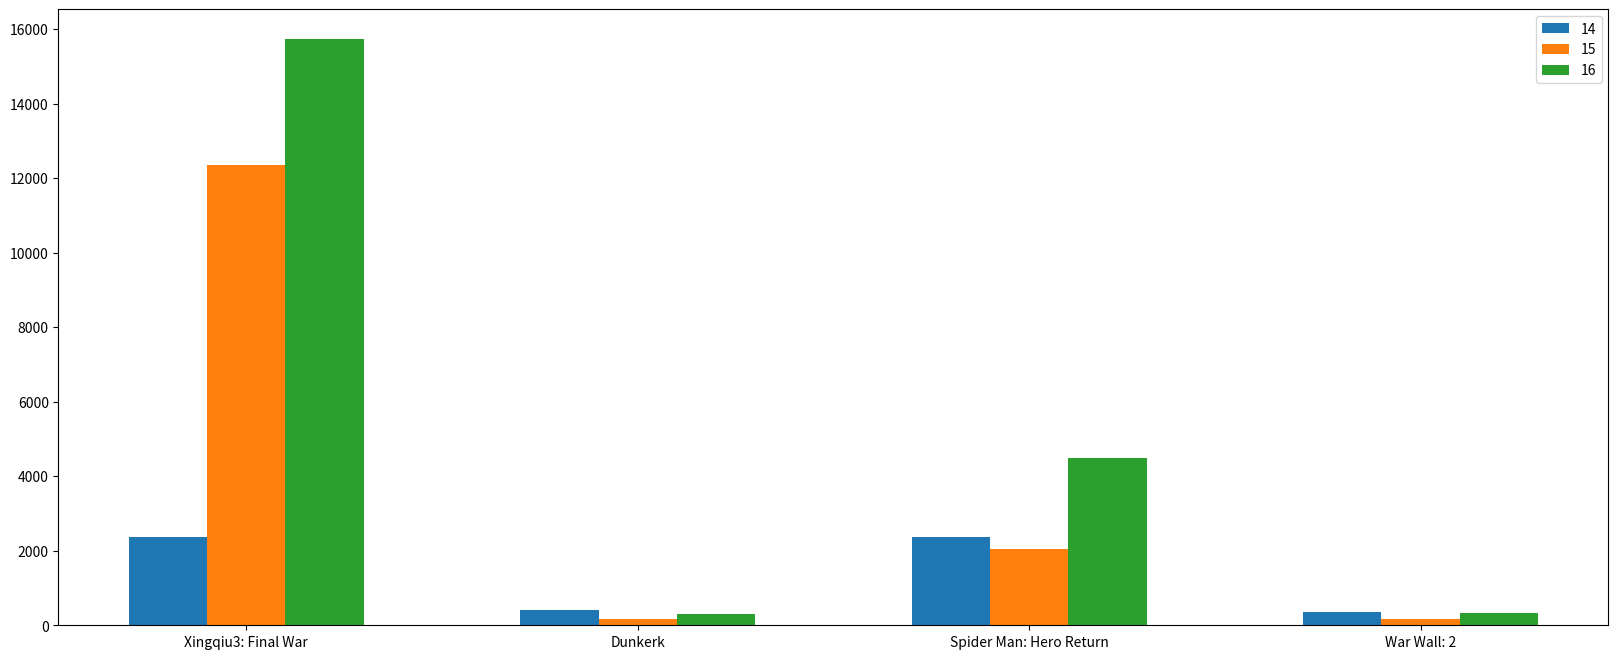

The matplotlib source for this figure:
from matplotlib import pyplot as plt

# 定义条形宽度
BAR_WIDTH = 0.2

x_axis = ['Xingqiu3: Final War', "Dunkerk", "Spider Man: Hero Return", "War Wall: 2"]
y_16 = [15746, 312, 4497,319]
y_15 = [12357, 156, 2045, 168]
y_14 = [2358, 399, 2358, 362]

x_14 = list(range(len(x_axis)))
x_15 = [i+BAR_WIDTH for i in x_14]
x_16 = [i+BAR_WIDTH for i in x_15]

# 设置图形大小
plt.figure(figsize=(20, 8), dpi=80)

# 绘图
plt.bar(x_14, y_14, width=0.2, label="14")
plt.bar(x_15, y_15, width=0.2, label="15")
plt.bar(x_16, y_16, width=0.2, label="16")

# 绘制图例
plt.legend()

# 设置x轴刻度
plt.xticks(x_15, x_axis)

plt.show()
